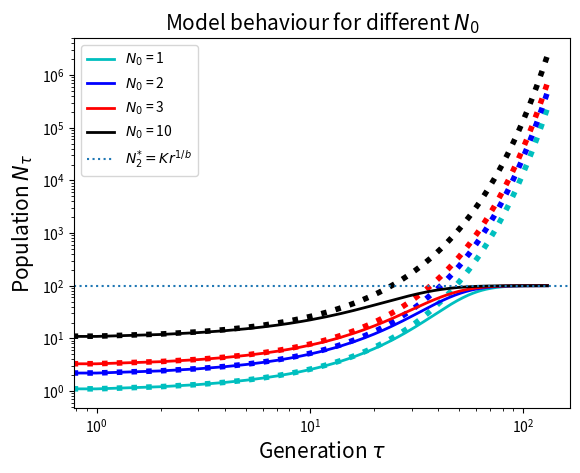

This chart was generated by the following Python code: (Note: this script raises an exception after producing the figure.)
import numpy as np
import matplotlib.pyplot as plt
from mpl_toolkits.mplot3d import Axes3D
from matplotlib import cm
from matplotlib.ticker import LinearLocator, FormatStrFormatter

'''
# Plot first derivative of F for some values of r,b to assess stability (just for fun)
r = np.arange(0, 5, 0.1)
b = np.arange(1, 5, 0.1)
R, B = np.meshgrid(r, b)
Z = 1-R*B/(1+R)

fig = plt.figure()
ax = fig.gca(projection='3d')
surf = ax.plot_surface(R, B, Z, cmap=cm.coolwarm,
                       linewidth=0, antialiased=False)
                       
ax.set_zlim(-3, 3)
ax.zaxis.set_major_locator(LinearLocator(10))
ax.zaxis.set_major_formatter(FormatStrFormatter('%.02f'))

# Add a color bar which maps values to colors.
fig.colorbar(surf, shrink=0.5, aspect=5)

plt.show()
print()
'''

# To run the simulation, we define a class for our populations
class Population: # Todo clean up and check documentation
    '''
    @:param N initial population vs. time
    @:param dt time step
    @:param T time delay
    @:param K capacity
    @:param r instantaneous per capita growth
    @:param Allen parameter
    '''
    def __init__(self, K, r, b, N_0):
        self.K = K
        self.r = r
        self.b = b
        self.N_0 = N_0
        #self.N = np.array([N_0])
        #self.delta_N = np.array([0])

    def run_time(self, steps):
        N = np.array([self.N_0])
        for i in range(0, steps):
            N_update = (self.r+1)*(N[-1])/(1+(N[-1]/self.K)**self.b)
            N = np.concatenate((N, np.array([N_update])), axis=0)
        return N

    # Use linear approximation for fixpoint in 0, up to first derivative
    def run_time_linear_approx_N1(self, steps):
        N = np.array([self.N_0])
        N_dot_lin = self.r + 1
        for i in range(0, steps):
            N = np.concatenate((N, np.array([N[-1]*N_dot_lin])), axis=0)
        return N

    def run_time_linear_approx_N2(self, steps):
        N = np.array([self.N_0])
        N_dot_lin = 1-self.r*self.b/(self.r + 1)
        N_fp = self.K*self.r**(1/self.b)
        for i in range(0, steps):
            N = np.concatenate((N, np.array([N_fp + (N[-1] - N_fp)*N_dot_lin])), axis=0)
        return N



# Set parameters for simulations
K = 1e3 # Capacity
r = 1e-1 # Per capita growth rate
b = 1e0 # Punishment parameter for population exceeding K
N_0 = [1, 2, 3, 10]
steps = 130
colors = ['c', 'b', 'r', 'k', 'g', 'm', 'y']


# Study the linear approximation of the system around the fixpoint 0

for i in range(len(N_0)):
    population = Population(K=K, r=r, b=b, N_0=N_0[i])
    N = population.run_time(steps=steps)
    N_lin_approx = population.run_time_linear_approx_N1(steps=steps)
    plt.loglog(N, label = '$N_0$ = %i'%(N_0[i]), linewidth=2, c=colors[i])
    plt.loglog(N_lin_approx, linewidth=4, linestyle=':', c=colors[i])#, label='$N_0$ = %i, L-A' % (N_0[i]))
plt.axhline(y=K*r**(1/b), xmin=0, xmax=steps, linestyle=':', label='$N^{*}_{2}=Kr^{1/b}$')
#plt.axis([0, 130, 0, K*r**(1/b)+300])
plt.xlabel('Generation $\\tau$', fontsize=15)
plt.ylabel('Population $N_{\\tau}$', fontsize=15)
plt.title('Model behaviour for different $N_0$', fontsize=15)
plt.legend(prop={"size":10})
plt.tight_layout(True)

# Now we want to analyze the second fixpoint
N_0 = 100 + np.array([-10, -3, -2, -1, 1, 2, 3, 10])
plt.figure()
for i in range(len(N_0)):
    c = np.random.rand(3, )
    population = Population(K=K, r=r, b=b, N_0=N_0[i])
    N = population.run_time(steps=steps)
    N_lin_approx = population.run_time_linear_approx_N2(steps=steps)
    plt.loglog(N, label = '$N_0$ = %i'%(N_0[i]), linewidth=2, c=c)
    plt.loglog(N_lin_approx, linewidth=4, linestyle=':', c=c)

plt.axhline(y=K*r**(1/b), xmin=0, xmax=steps, linestyle=':', label='$N^{*}_{2}=Kr^{1/b}$')
#plt.axis([0, 130, 0, K*r**(1/b)+300])
plt.xlabel('Generation $\\tau$', fontsize=15)
plt.ylabel('Population $N_{\\tau}$', fontsize=15)
plt.title('Model behaviour for different $N_0$', fontsize=15)
plt.legend(prop={"size":10}, loc='lower right')
plt.tight_layout(True)
plt.show()


# We observe that as the initial condition (N_0) grows, the approximation is less reliable.
# This is because we will operate further form the point around which we expanded our function
# already from the get-go. The approximation works well while N is not much greater than 0,
# around which we expanded. (this is for the fixpoint at 0)

# Furthermore, we observe somewhat of the same behaviour for the other fixpoint, i.e. the
# behaviour is less and less similar to the true system as the initial condition deviates
# more and more from the point at which we did our linear approximation